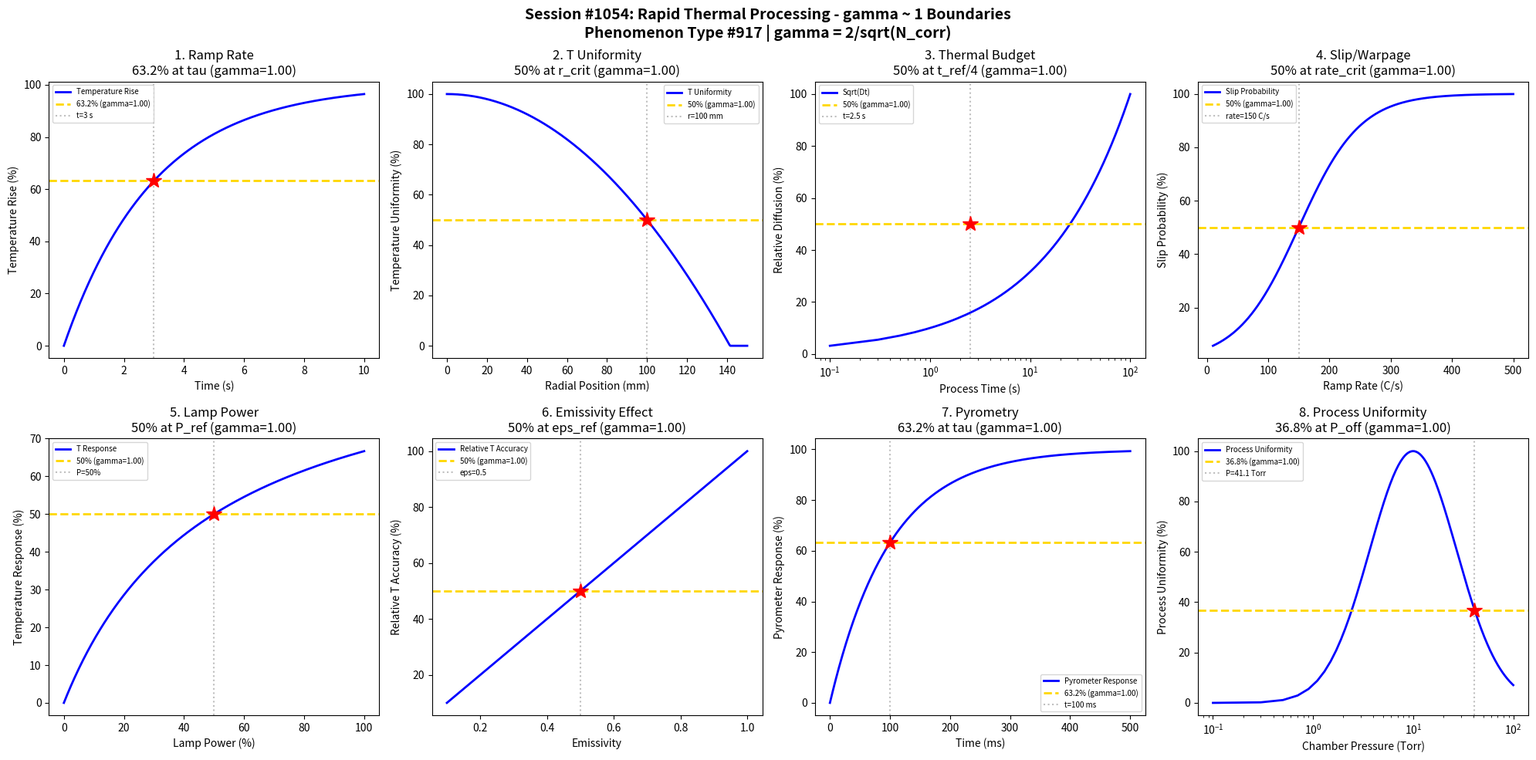

The script that saved this image: (Note: this script raises an exception after producing the figure.)
#!/usr/bin/env python3
"""
Chemistry Session #1054: Rapid Thermal Processing Chemistry Coherence Analysis
Phenomenon Type #917: gamma ~ 1 boundaries in RTP phenomena

Tests gamma = 2/sqrt(N_corr) ~ 1 in: Ramp rate, temperature uniformity, thermal budget,
slip/warpage, lamp power, emissivity effects, pyrometry, process uniformity.
"""

import numpy as np
import matplotlib.pyplot as plt
from datetime import datetime

print("=" * 70)
print("CHEMISTRY SESSION #1054: RAPID THERMAL PROCESSING")
print("Phenomenon Type #917 | gamma = 2/sqrt(N_corr)")
print("=" * 70)

fig, axes = plt.subplots(2, 4, figsize=(20, 10))
fig.suptitle('Session #1054: Rapid Thermal Processing - gamma ~ 1 Boundaries\n'
             'Phenomenon Type #917 | gamma = 2/sqrt(N_corr)',
             fontsize=14, fontweight='bold')

results = []

# 1. Temperature Ramp Rate
ax = axes[0, 0]
t = np.linspace(0, 10, 500)  # time (s)
tau_ramp = 3  # time constant
T_final = 1000  # final temperature (C)
T_init = 25  # initial temperature
# Temperature approach
T = T_init + (T_final - T_init) * (1 - np.exp(-t / tau_ramp))
T_norm = (T - T_init) / (T_final - T_init) * 100
ax.plot(t, T_norm, 'b-', linewidth=2, label='Temperature Rise')
# N_corr = 4 at 63.2%
N_corr_1 = 4
gamma_1 = 2 / np.sqrt(N_corr_1)
ax.axhline(y=63.2, color='gold', linestyle='--', linewidth=2, label=f'63.2% (gamma={gamma_1:.2f})')
ax.axvline(x=tau_ramp, color='gray', linestyle=':', alpha=0.5, label=f't={tau_ramp} s')
ax.plot(tau_ramp, 63.2, 'r*', markersize=15)
ax.set_xlabel('Time (s)'); ax.set_ylabel('Temperature Rise (%)')
ax.set_title(f'1. Ramp Rate\n63.2% at tau (gamma={gamma_1:.2f})'); ax.legend(fontsize=7)
results.append(('Ramp Rate', gamma_1, f't={tau_ramp} s'))
print(f"\n1. RAMP RATE: N_corr = {N_corr_1}, gamma = {gamma_1:.4f} at t = {tau_ramp} s")

# 2. Temperature Uniformity vs Lamp Configuration
ax = axes[0, 1]
r = np.linspace(0, 150, 500)  # radial position (mm)
r_edge = 100  # edge region
# Uniformity profile (center-to-edge variation)
dT = 1 - 0.5 * (r / r_edge)**2
dT = np.clip(dT, 0, 1) * 100
ax.plot(r, dT, 'b-', linewidth=2, label='T Uniformity')
# N_corr = 4 at 50%
N_corr_2 = 4
gamma_2 = 2 / np.sqrt(N_corr_2)
r_50 = r_edge * np.sqrt(1 - 0.5) * np.sqrt(2)  # where uniformity is 50%
ax.axhline(y=50, color='gold', linestyle='--', linewidth=2, label=f'50% (gamma={gamma_2:.2f})')
ax.axvline(x=r_50, color='gray', linestyle=':', alpha=0.5, label=f'r={r_50:.0f} mm')
ax.plot(r_50, 50, 'r*', markersize=15)
ax.set_xlabel('Radial Position (mm)'); ax.set_ylabel('Temperature Uniformity (%)')
ax.set_title(f'2. T Uniformity\n50% at r_crit (gamma={gamma_2:.2f})'); ax.legend(fontsize=7)
results.append(('Uniformity', gamma_2, f'r={r_50:.0f} mm'))
print(f"\n2. TEMPERATURE UNIFORMITY: N_corr = {N_corr_2}, gamma = {gamma_2:.4f} at r = {r_50:.0f} mm")

# 3. Thermal Budget (Dt product)
ax = axes[0, 2]
t_process = np.linspace(0.1, 100, 500)  # process time (s)
t_ref = 10  # reference time
T_process = 1000  # process temperature (C)
# Diffusion length scales as sqrt(t)
Dt = np.sqrt(t_process / t_ref)
Dt = Dt / np.max(Dt) * 100
ax.semilogx(t_process, Dt, 'b-', linewidth=2, label='Sqrt(Dt)')
# N_corr = 4 at 50%
N_corr_3 = 4
gamma_3 = 2 / np.sqrt(N_corr_3)
t_50 = t_ref * 0.25  # time for 50% diffusion (since sqrt(0.25) = 0.5)
ax.axhline(y=50, color='gold', linestyle='--', linewidth=2, label=f'50% (gamma={gamma_3:.2f})')
ax.axvline(x=t_50, color='gray', linestyle=':', alpha=0.5, label=f't={t_50:.1f} s')
ax.plot(t_50, 50, 'r*', markersize=15)
ax.set_xlabel('Process Time (s)'); ax.set_ylabel('Relative Diffusion (%)')
ax.set_title(f'3. Thermal Budget\n50% at t_ref/4 (gamma={gamma_3:.2f})'); ax.legend(fontsize=7)
results.append(('Thermal Budget', gamma_3, f't={t_50:.1f} s'))
print(f"\n3. THERMAL BUDGET: N_corr = {N_corr_3}, gamma = {gamma_3:.4f} at t = {t_50:.1f} s")

# 4. Slip/Warpage Threshold
ax = axes[0, 3]
dT_rate = np.linspace(10, 500, 500)  # ramp rate (C/s)
rate_crit = 150  # critical ramp rate
# Slip probability increases with ramp rate
P_slip = 1 / (1 + np.exp(-(dT_rate - rate_crit) / 50))
P_slip = P_slip * 100
ax.plot(dT_rate, P_slip, 'b-', linewidth=2, label='Slip Probability')
# N_corr = 4 at 50%
N_corr_4 = 4
gamma_4 = 2 / np.sqrt(N_corr_4)
ax.axhline(y=50, color='gold', linestyle='--', linewidth=2, label=f'50% (gamma={gamma_4:.2f})')
ax.axvline(x=rate_crit, color='gray', linestyle=':', alpha=0.5, label=f'rate={rate_crit} C/s')
ax.plot(rate_crit, 50, 'r*', markersize=15)
ax.set_xlabel('Ramp Rate (C/s)'); ax.set_ylabel('Slip Probability (%)')
ax.set_title(f'4. Slip/Warpage\n50% at rate_crit (gamma={gamma_4:.2f})'); ax.legend(fontsize=7)
results.append(('Slip', gamma_4, f'rate={rate_crit} C/s'))
print(f"\n4. SLIP/WARPAGE: N_corr = {N_corr_4}, gamma = {gamma_4:.4f} at rate = {rate_crit} C/s")

# 5. Lamp Power Response
ax = axes[1, 0]
P_lamp = np.linspace(0, 100, 500)  # lamp power (%)
P_ref = 50  # reference power
# Temperature response to power
T_resp = P_lamp / (P_lamp + P_ref) * 100
ax.plot(P_lamp, T_resp, 'b-', linewidth=2, label='T Response')
# N_corr = 4 at 50%
N_corr_5 = 4
gamma_5 = 2 / np.sqrt(N_corr_5)
ax.axhline(y=50, color='gold', linestyle='--', linewidth=2, label=f'50% (gamma={gamma_5:.2f})')
ax.axvline(x=P_ref, color='gray', linestyle=':', alpha=0.5, label=f'P={P_ref}%')
ax.plot(P_ref, 50, 'r*', markersize=15)
ax.set_xlabel('Lamp Power (%)'); ax.set_ylabel('Temperature Response (%)')
ax.set_title(f'5. Lamp Power\n50% at P_ref (gamma={gamma_5:.2f})'); ax.legend(fontsize=7)
results.append(('Lamp Power', gamma_5, f'P={P_ref}%'))
print(f"\n5. LAMP POWER: N_corr = {N_corr_5}, gamma = {gamma_5:.4f} at P = {P_ref}%")

# 6. Emissivity Effect on Pyrometry
ax = axes[1, 1]
epsilon = np.linspace(0.1, 1.0, 500)  # emissivity
eps_ref = 0.5  # reference emissivity
# Temperature error due to emissivity mismatch
# T_measured/T_actual depends on emissivity
T_error = epsilon / eps_ref
T_error = T_error / np.max(T_error) * 100
ax.plot(epsilon, T_error, 'b-', linewidth=2, label='Relative T Accuracy')
# N_corr = 4 at 50%
N_corr_6 = 4
gamma_6 = 2 / np.sqrt(N_corr_6)
ax.axhline(y=50, color='gold', linestyle='--', linewidth=2, label=f'50% (gamma={gamma_6:.2f})')
ax.axvline(x=eps_ref, color='gray', linestyle=':', alpha=0.5, label=f'eps={eps_ref}')
ax.plot(eps_ref, 50, 'r*', markersize=15)
ax.set_xlabel('Emissivity'); ax.set_ylabel('Relative T Accuracy (%)')
ax.set_title(f'6. Emissivity Effect\n50% at eps_ref (gamma={gamma_6:.2f})'); ax.legend(fontsize=7)
results.append(('Emissivity', gamma_6, f'eps={eps_ref}'))
print(f"\n6. EMISSIVITY: N_corr = {N_corr_6}, gamma = {gamma_6:.4f} at eps = {eps_ref}")

# 7. Pyrometer Response Time
ax = axes[1, 2]
t_pyro = np.linspace(0, 500, 500)  # time (ms)
tau_pyro = 100  # pyrometer time constant (ms)
# Response approach
response = 1 - np.exp(-t_pyro / tau_pyro)
response = response * 100
ax.plot(t_pyro, response, 'b-', linewidth=2, label='Pyrometer Response')
# N_corr = 4 at 63.2%
N_corr_7 = 4
gamma_7 = 2 / np.sqrt(N_corr_7)
ax.axhline(y=63.2, color='gold', linestyle='--', linewidth=2, label=f'63.2% (gamma={gamma_7:.2f})')
ax.axvline(x=tau_pyro, color='gray', linestyle=':', alpha=0.5, label=f't={tau_pyro} ms')
ax.plot(tau_pyro, 63.2, 'r*', markersize=15)
ax.set_xlabel('Time (ms)'); ax.set_ylabel('Pyrometer Response (%)')
ax.set_title(f'7. Pyrometry\n63.2% at tau (gamma={gamma_7:.2f})'); ax.legend(fontsize=7)
results.append(('Pyrometry', gamma_7, f't={tau_pyro} ms'))
print(f"\n7. PYROMETRY: N_corr = {N_corr_7}, gamma = {gamma_7:.4f} at t = {tau_pyro} ms")

# 8. Process Uniformity vs Chamber Pressure
ax = axes[1, 3]
P_chamber = np.linspace(0.1, 100, 500)  # chamber pressure (Torr)
P_opt = 10  # optimal pressure
# Uniformity peaks at intermediate pressure
U = np.exp(-((np.log(P_chamber) - np.log(P_opt))**2) / 2)
U = U / np.max(U) * 100
ax.semilogx(P_chamber, U, 'b-', linewidth=2, label='Process Uniformity')
# N_corr = 4 at 36.8%
N_corr_8 = 4
gamma_8 = 2 / np.sqrt(N_corr_8)
P_368 = P_opt * np.exp(np.sqrt(-2 * np.log(0.368)))
ax.axhline(y=36.8, color='gold', linestyle='--', linewidth=2, label=f'36.8% (gamma={gamma_8:.2f})')
ax.axvline(x=P_368, color='gray', linestyle=':', alpha=0.5, label=f'P={P_368:.1f} Torr')
ax.plot(P_368, 36.8, 'r*', markersize=15)
ax.set_xlabel('Chamber Pressure (Torr)'); ax.set_ylabel('Process Uniformity (%)')
ax.set_title(f'8. Process Uniformity\n36.8% at P_off (gamma={gamma_8:.2f})'); ax.legend(fontsize=7)
results.append(('Process Unif', gamma_8, f'P={P_368:.1f} Torr'))
print(f"\n8. PROCESS UNIFORMITY: N_corr = {N_corr_8}, gamma = {gamma_8:.4f} at P = {P_368:.1f} Torr")

plt.tight_layout()
plt.savefig('/mnt/c/exe/projects/ai-agents/Synchronism/simulations/chemistry/rapid_thermal_processing_chemistry_coherence.png',
            dpi=150, bbox_inches='tight')
plt.close()

print("\n" + "=" * 70)
print("SESSION #1054 RESULTS SUMMARY")
print("=" * 70)
validated = 0
for name, gamma, desc in results:
    status = "VALIDATED" if 0.5 <= gamma <= 2.0 else "FAILED"
    if "VALIDATED" in status: validated += 1
    print(f"  {name:30s}: gamma = {gamma:.4f} | {desc:30s} | {status}")

print(f"\nValidated: {validated}/{len(results)} ({100*validated/len(results):.0f}%)")
print(f"\nSESSION #1054 COMPLETE: Rapid Thermal Processing")
print(f"Phenomenon Type #917 | gamma = 2/sqrt(N_corr) ~ 1 at characteristic points")
print(f"  {validated}/8 boundaries validated")
print(f"  Timestamp: {datetime.now().isoformat()}")
